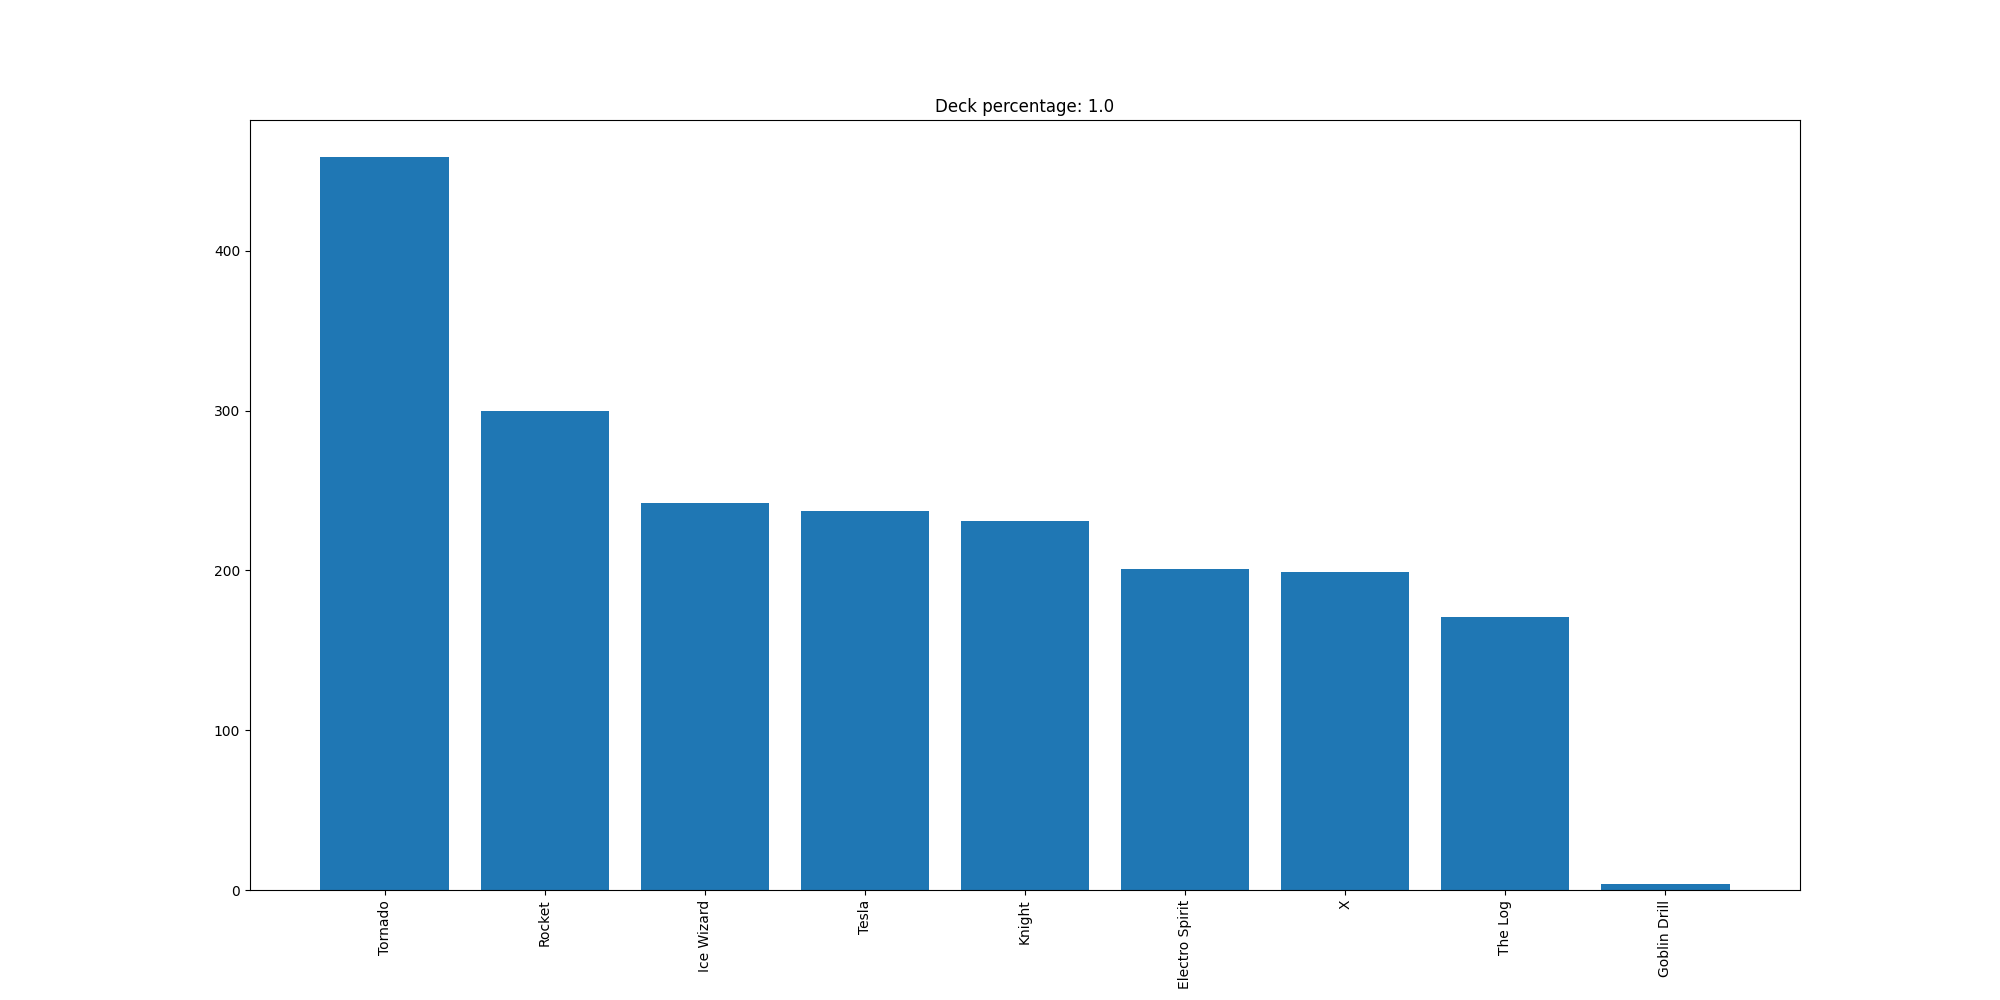

Data behind this chart, as committed beside it:
Tornado, 459
Rocket, 300
Ice Wizard, 242
Tesla, 237
Knight, 231
Electro Spirit, 201
X, 199
The Log, 171
Goblin Drill, 4
